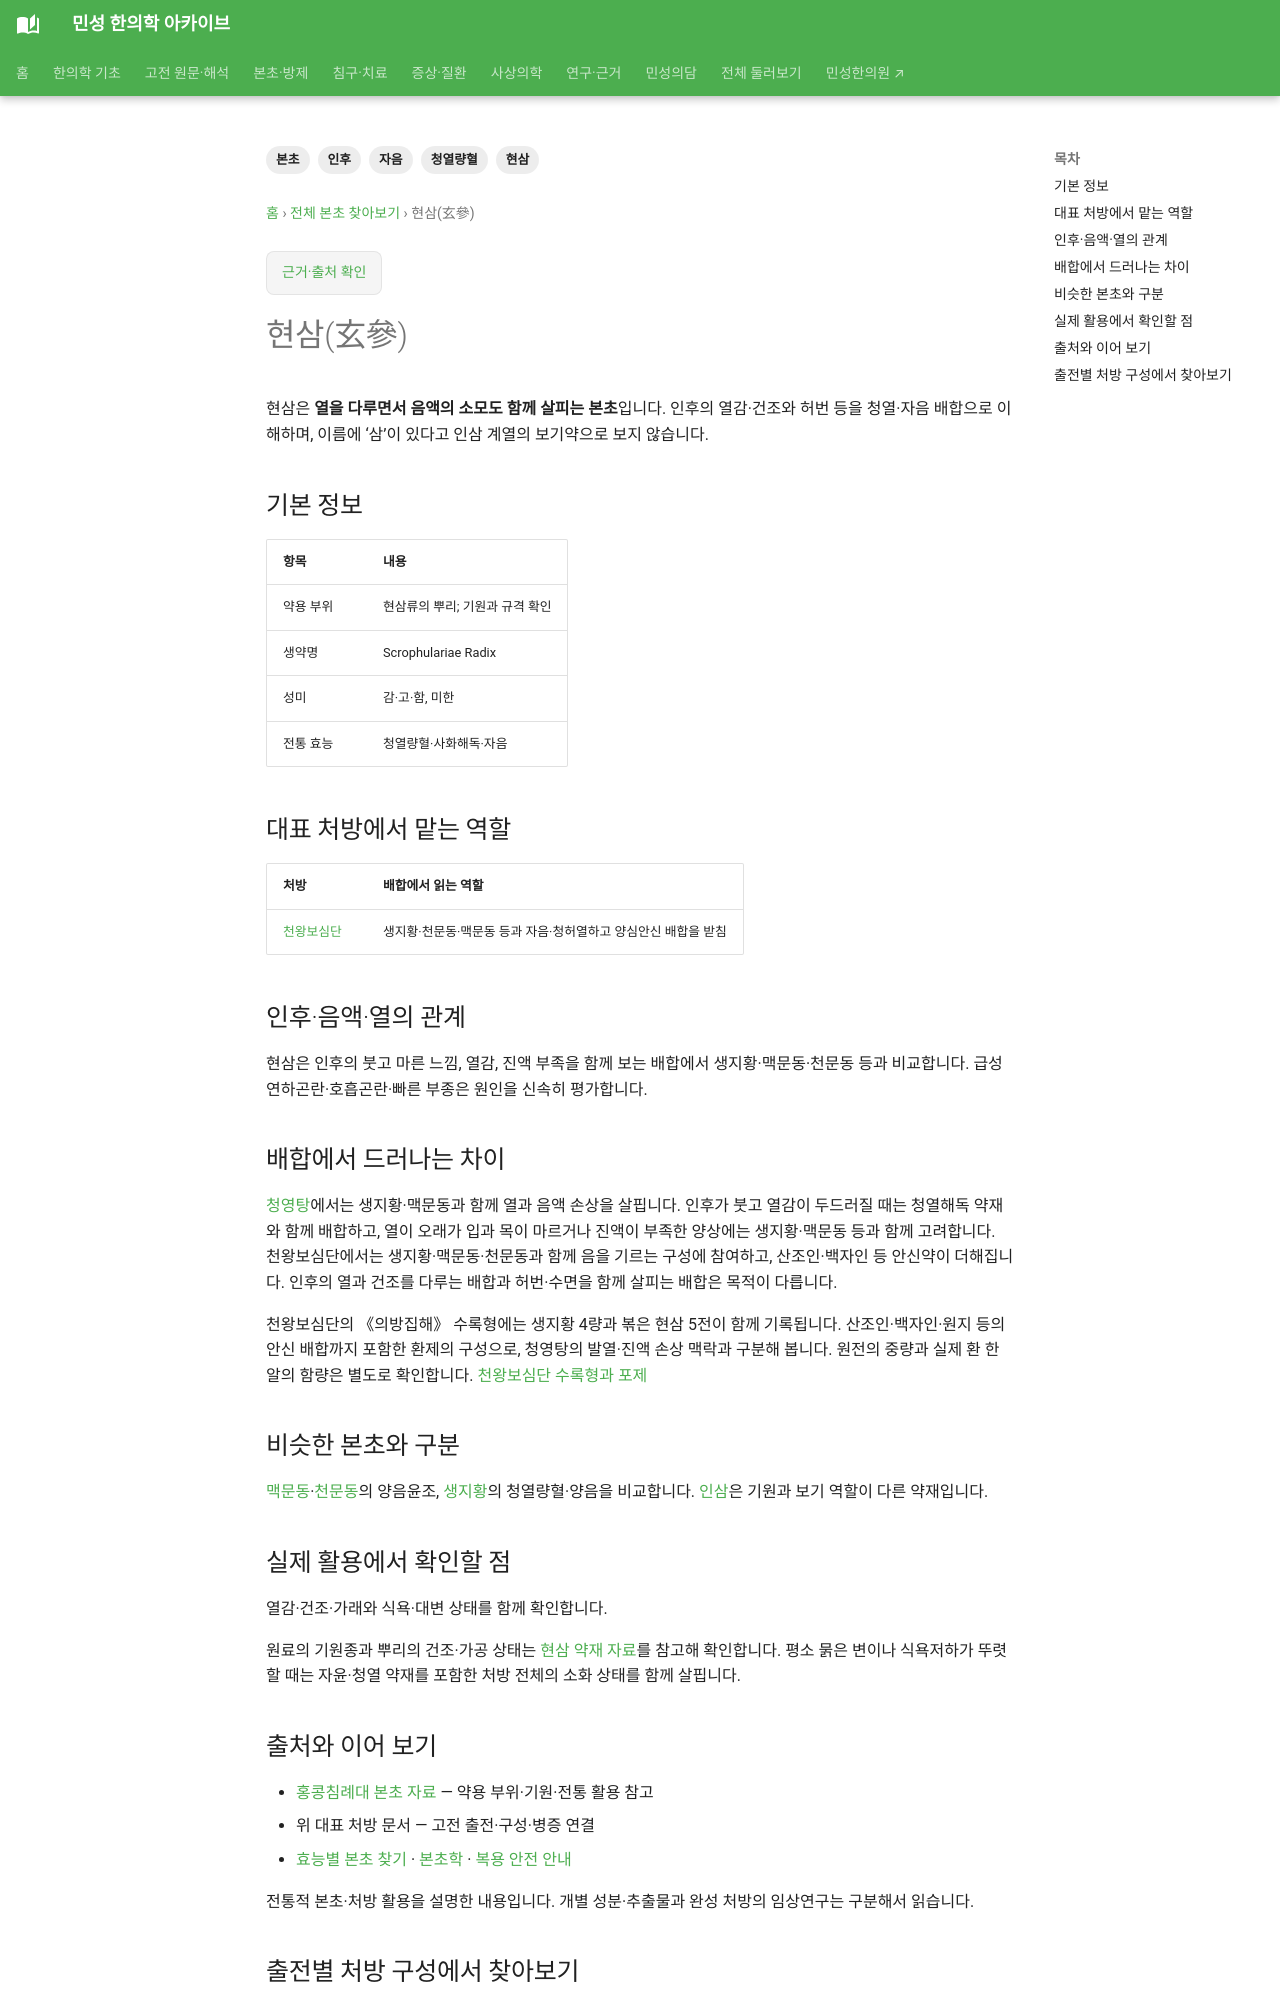

repository: joowon1111/minseong-korean-medicine-wiki · page: herbs/scrophularia/index.html · generator: mkdocs

---
title: 현삼(玄參)
description: 현삼의 청열량혈·자음과 인후 건조, 천왕보심단 배합 및 생지황·맥문동과의 차이를 설명합니다.
tags: [현삼, 청열량혈, 자음, 인후, 본초]
status: 검토완료
last_reviewed: '2026-10-07'
---
# 현삼(玄參)

현삼은 **열을 다루면서 음액의 소모도 함께 살피는 본초**입니다. 인후의 열감·건조와 허번 등을 청열·자음 배합으로 이해하며, 이름에 ‘삼’이 있다고 인삼 계열의 보기약으로 보지 않습니다.

## 기본 정보

| 항목 | 내용 |
|---|---|
| 약용 부위 | 현삼류의 뿌리; 기원과 규격 확인 |
| 생약명 | Scrophulariae Radix |
| 성미 | 감·고·함, 미한 |
| 전통 효능 | 청열량혈·사화해독·자음 |

## 대표 처방에서 맡는 역할

| 처방 | 배합에서 읽는 역할 |
|---|---|
| [천왕보심단](../formulas/tianwang-buxin-dan.md) | 생지황·천문동·맥문동 등과 자음·청허열하고 양심안신 배합을 받침 |

## 인후·음액·열의 관계

현삼은 인후의 붓고 마른 느낌, 열감, 진액 부족을 함께 보는 배합에서 생지황·맥문동·천문동 등과 비교합니다. 급성 연하곤란·호흡곤란·빠른 부종은 원인을 신속히 평가합니다.

## 배합에서 드러나는 차이

[청영탕](../formulas/qingying-tang.md)에서는 생지황·맥문동과 함께 열과 음액 손상을 살핍니다. 인후가 붓고 열감이 두드러질 때는 청열해독 약재와 함께 배합하고, 열이 오래가 입과 목이 마르거나 진액이 부족한 양상에는 생지황·맥문동 등과 함께 고려합니다. 천왕보심단에서는 생지황·맥문동·천문동과 함께 음을 기르는 구성에 참여하고, 산조인·백자인 등 안신약이 더해집니다. 인후의 열과 건조를 다루는 배합과 허번·수면을 함께 살피는 배합은 목적이 다릅니다.

천왕보심단의 《의방집해》 수록형에는 생지황 4량과 볶은 현삼 5전이 함께 기록됩니다. 산조인·백자인·원지 등의 안신 배합까지 포함한 환제의 구성으로, 청영탕의 발열·진액 손상 맥락과 구분해 봅니다. 원전의 중량과 실제 환 한 알의 함량은 별도로 확인합니다. [천왕보심단 수록형과 포제](../formulas/tianwang-buxin-dan.md#source-dose-original)

## 비슷한 본초와 구분

[맥문동](ophiopogon.md)·[천문동](ophiopogon-extra.md)의 양음윤조, [생지황](rehmannia-root-fresh.md)의 청열량혈·양음을 비교합니다. [인삼](ginseng.md)은 기원과 보기 역할이 다른 약재입니다.
